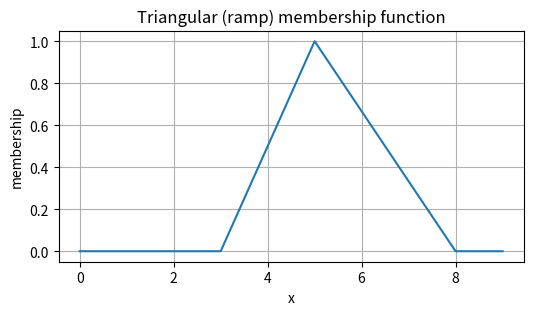

Python code for this plot:
import numpy as np
import matplotlib.pyplot as plt
"""
Triangular membership function.

Definition (standard):
  mu(x) = 0                   for x <= a or x >= c
  mu(x) = (x - a) / (b - a)   for a < x < b
  mu(x) = (c - x) / (c - b)   for b <= x < c
  mu(b) = 1

Parameters:
  x : scalar or numpy array
    Input value(s) where the membership is evaluated.
  a, b, c : floats
    Triangle points with a <= b <= c. 'b' is the peak (mu=1).

Returns:
  numpy.ndarray or float (same shape as x)
    Membership degree(s) in [0,1].

Edge cases:
  - If a > b or b > c -> ValueError.
  - If a == b == c -> returns 1.0 at x==a, else 0.0 (a crisp singleton).
  - If a == b < c -> left slope is a step: mu(a)==1, then falls to 0 at c.
  - If a < b == c -> right slope is a step: mu(c)==1, left rises to 1 at b.

The function is fully vectorized and returns a scalar when given a scalar.
"""
def tri(x, a, b, c):
    """
    Calculate the triangular fuzzy membership function value.

    Parameters:
      x : scalar or numpy array
        Input value(s) where the membership is evaluated.
      a, b, c : floats
        Triangle points with a <= b <= c. 'b' is the peak (mu=1).

    Returns:
      numpy.ndarray or float (same shape as x)
        Membership degree(s) in [0,1].
    """
    if x <= a:
        return 0
    elif a <= x <= b:
        return (x - a) / (b - a)
    elif b <= x <= c:
        return (c - x) / (c - b)
    else:
        return 0

if __name__ == "__main__":
    print("\nDemo of triangular_membership")
    inp = np.arange(0, 10)
    mu = [tri(x, 3, 5, 8) for x in inp]

    plt.figure(figsize=(6, 3))
    plt.plot(inp, mu)
    plt.title('Triangular (ramp) membership function')
    plt.xlabel('x')
    plt.ylabel('membership')
    plt.ylim(-0.05, 1.05)
    plt.grid(True)
    plt.show()